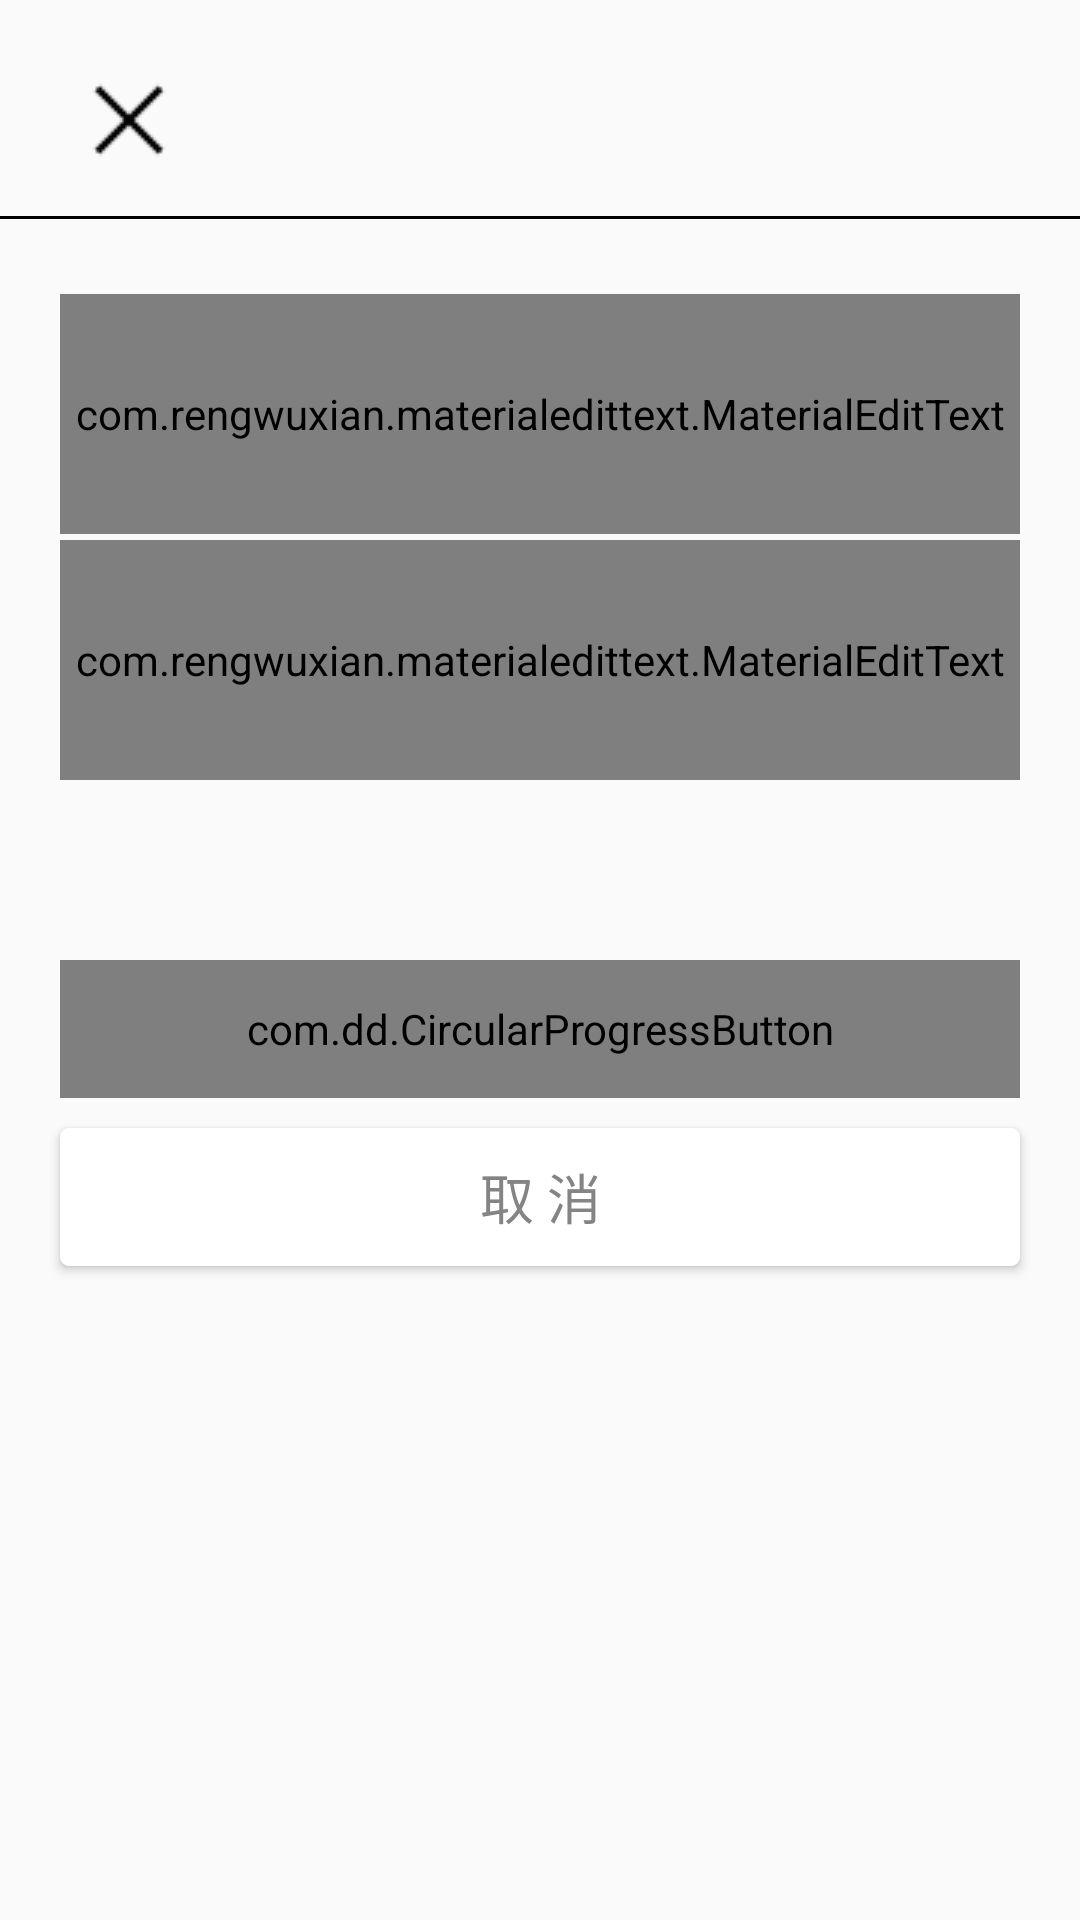

Reconstruct the res/layout file that produces this screen, plus the resources it refers to.
<!-- AndroidManifest.xml: application theme AppTheme -->
<!-- res/layout/activity_add.xml -->
<?xml version="1.0" encoding="utf-8"?>
<LinearLayout xmlns:android="http://schemas.android.com/apk/res/android"
    xmlns:app="http://schemas.android.com/apk/res-auto"
    android:orientation="vertical"
    android:layout_width="match_parent"
    android:layout_height="match_parent"
    android:focusable="true"
    android:focusableInTouchMode="true"
    >
    <ImageView
        android:id="@+id/close"
        android:layout_marginLeft="18dp"
        android:layout_marginTop="15dp"
        android:layout_width="wrap_content"
        android:layout_height="wrap_content"
        android:src="@drawable/close"/>
    <TextView
        android:layout_marginTop="7dp"
        android:layout_width="match_parent"
        android:layout_height="1dp"
        android:background="#000"/>
    <com.rengwuxian.materialedittext.MaterialEditText
        android:layout_marginTop="25dp"
        android:layout_marginLeft="20dp"
        android:layout_marginRight="20dp"
        android:layout_height="80dp"
        android:hint="姓名"
        android:layout_width="match_parent"
        app:met_clearButton="true"
        app:met_baseColor="#848484"
        app:met_primaryColor="#212121"
        app:met_errorColor="#f00"
        app:met_floatingLabel="highlight"
        app:met_floatingLabelText="姓名"
        app:met_singleLineEllipsis="true"
        app:met_floatingLabelTextColor="#000"
        app:met_minCharacters="0"
        app:met_maxCharacters="8"
        />
    <com.rengwuxian.materialedittext.MaterialEditText
        android:layout_marginTop="2dp"
        android:layout_marginLeft="20dp"
        android:layout_marginRight="20dp"
        android:layout_height="80dp"
        android:hint="电话号码"
        android:layout_width="match_parent"
        android:inputType="phone"
        app:met_clearButton="true"
        app:met_baseColor="#848484"
        app:met_primaryColor="#212121"
        app:met_errorColor="#f00"
        app:met_floatingLabel="highlight"
        app:met_floatingLabelText="电话号码"
        app:met_floatingLabelTextColor="#000"
        app:met_singleLineEllipsis="true"
        app:met_maxCharacters="11"
        />
    <com.dd.CircularProgressButton
        android:layout_marginTop="60dp"
        android:layout_marginLeft="20dp"
        android:layout_marginRight="20dp"
        android:id="@+id/save"
        android:gravity="center"
        android:layout_width="match_parent"
        android:layout_height="46dp"
        android:textColor="#fff"
        android:textSize="18sp"
        app:cpb_textComplete="Complete"
        app:cpb_textError="Error"
        app:cpb_textIdle="保 存"
        app:cpb_cornerRadius="3dp"/>
    <Button
        android:id="@+id/cancelsave"
        android:layout_marginTop="10dp"
        android:layout_marginLeft="20dp"
        android:layout_marginRight="20dp"
        android:layout_width="match_parent"
        android:layout_height="46dp"
        android:textSize="18sp"
        android:background="@drawable/cancelbg"
        android:textColor="#848484"
        android:text="取 消"
        android:gravity="center"/>
</LinearLayout>
<!-- resources referenced by this layout -->
<resources>
  <!-- drawable cancelbg (drawable) -->
  <?xml version="1.0" encoding="utf-8"?>
  <selector xmlns:android="http://schemas.android.com/apk/res/android">
  <item android:state_pressed="true" android:drawable="@drawable/click"/>
      <item android:state_pressed="false" android:drawable="@drawable/normal"/>
  </selector>
  <!-- drawable close: png bitmap (drawable, 442 bytes) -->
  <style name="AppTheme" parent="Theme.AppCompat.Light.DarkActionBar">
          
          <item name="android:windowIsTranslucent">true</item>
      </style>
  <!-- drawable click (drawable) -->
  <?xml version="1.0" encoding="utf-8"?>
  <shape xmlns:android="http://schemas.android.com/apk/res/android">
  <corners android:radius="3dp"/>
      <solid android:color="#eaeaea"/>
  </shape>
  <!-- drawable normal (drawable) -->
  <?xml version="1.0" encoding="utf-8"?>
  <shape xmlns:android="http://schemas.android.com/apk/res/android">
  <corners android:radius="3dp"/>
      <solid android:color="#fff"/>
  
  </shape>
</resources>
